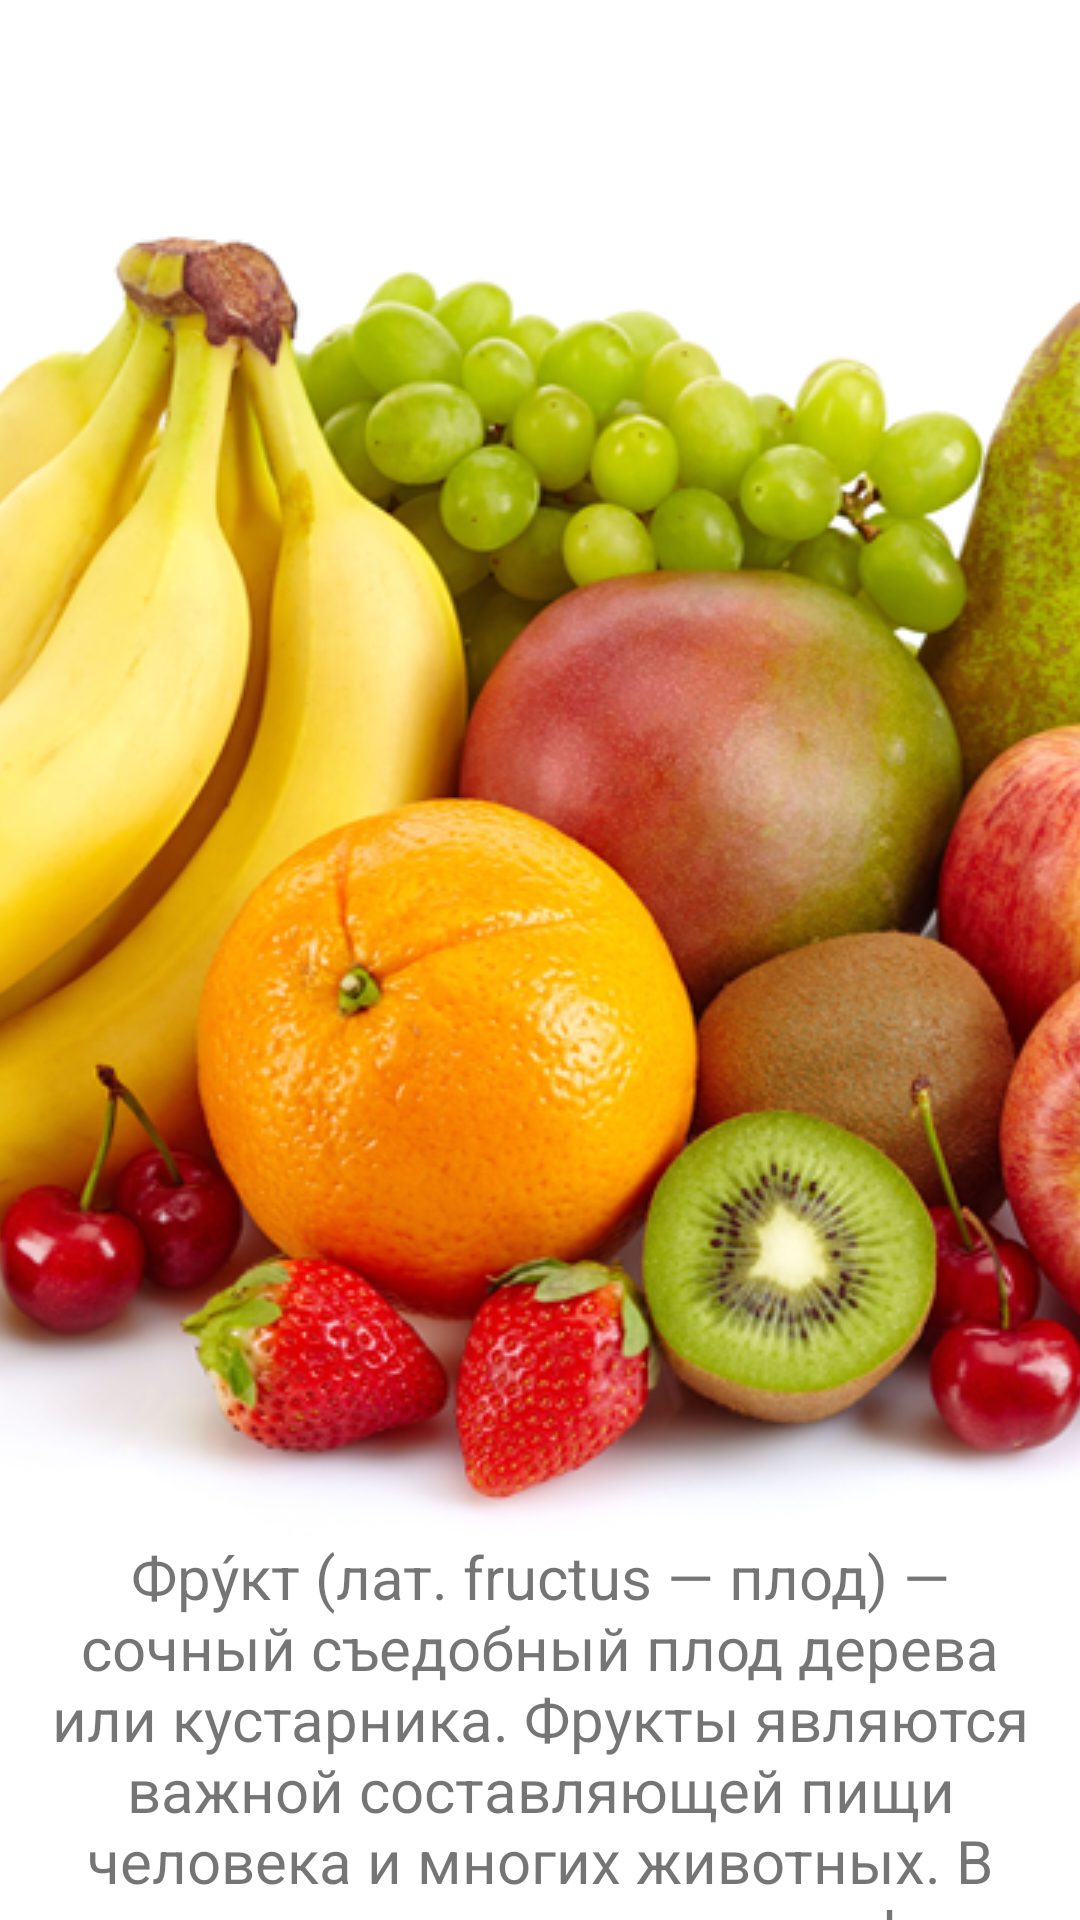

The Android layout XML behind this screen, and the referenced resources:
<!-- AndroidManifest.xml: application theme AppTheme -->
<!-- res/layout/fragment_fruit.xml -->
<?xml version="1.0" encoding="utf-8"?>
<androidx.core.widget.NestedScrollView
    xmlns:android="http://schemas.android.com/apk/res/android"
    xmlns:app="http://schemas.android.com/apk/res-auto"
    xmlns:tools="http://schemas.android.com/tools"

    android:layout_width="match_parent"
    android:layout_height="match_parent"

    app:layout_behavior="@string/appbar_scrolling_view_behavior"

    tools:context=".NaviDrawerActivity"
    tools:showIn="@layout/fragment_fruit"
    style="@style/MarginView">

    <TextView
        android:layout_width="match_parent"
        android:layout_height="wrap_content"
        android:textAlignment="center"
        android:textSize="20sp"
        android:drawableTop="@drawable/fruit"
        android:text="@string/fruit_text"/>

</androidx.core.widget.NestedScrollView>
<!-- resources referenced by this layout -->
<resources>
  <!-- drawable fruit: png bitmap (drawable, 339578 bytes) -->
  <string name="fruit_text">
             Фру́кт (лат. fructus — плод) — сочный съедобный плод дерева или кустарника. Фрукты являются важной составляющей пищи человека и многих животных.
          В древнерусском языке слова «фрукт» не существовало, оно появилось лишь в 1705 году, это заимствование через польское fruct из латинского fructus;
          любые плоды назывались овощами или овоштами.
          «Фрукт» — термин не ботанический, а бытовой и хозяйственный. В хозяйстве съедобные растения и съедобные части растений делят на фрукты,
          овощи, орехи, зерновые культуры и т. д. В бытовом понимании ягода — тоже сочный плод. Фрукт отличается от ягоды в основном размером,
          в процессе еды его целиком в рот не кладут и двумя пальцами не берут. В некоторых языках понятие «фрукт» не выделяется из понятия «плод»,
          обозначающее орган покрытосеменных растений, содержащий семена, образовавшийся из завязи цветка, независимо от съедобности и сочности.
      </string>
  <style name="MarginView" parent="AppTheme">
          <item name="android:layout_margin">8dp</item>
      </style>
  <style name="AppTheme" parent="Theme.MaterialComponents.Light.NoActionBar">
          
          <item name="colorPrimary">@color/colorPrimary</item>
          <item name="colorPrimaryDark">@color/colorPrimaryDark</item>
          <item name="colorAccent">@color/colorAccent</item>
      </style>
  <color name="colorPrimary">#FF9800</color>
  <color name="colorPrimaryDark">#F57C00</color>
  <color name="colorAccent">#FF5722</color>
</resources>
